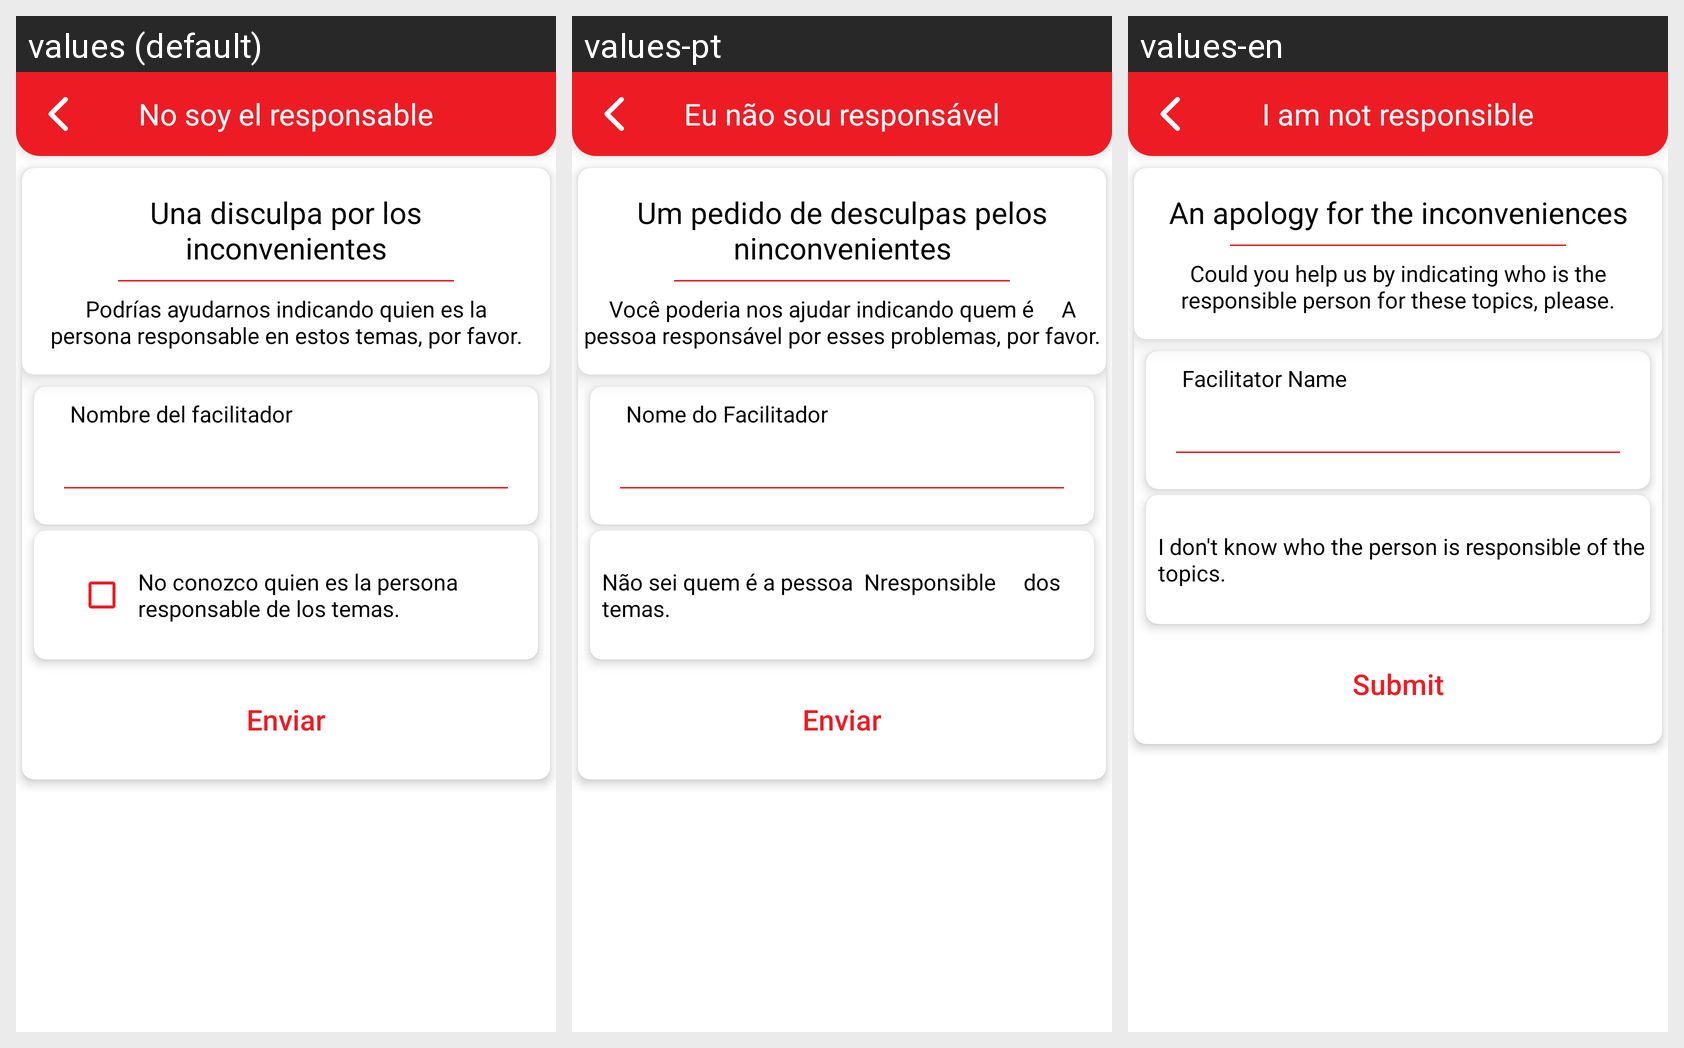

The Android screen above is rendered under several locales of the same app. Produce the string resources it draws, with the default and per-locale values.
Android screen res/layout/activity_no_responsable.xml rendered under 3 locales, left to right: values (default), values-pt, values-en. Device: Nexus 5 (rendered at 1080×1920; each locale shown at half size, 540×960, under a caption strip naming it); theme AppTheme.
Strings drawn on this screen, with the default value and each locale's value (text and hints the layout hard-codes, and strings that could not be matched under every locale, appear in the picture but are not listed):

activity_no_responsable_toolbar
  values: No soy el responsable
  values-pt: Eu não sou responsável
  values-en: I am not responsible

activity_no_responsable_titulo_texto
  values: Una disculpa por los
      inconvenientes
  values-pt: Um pedido de desculpas pelos  ninconvenientes
  values-en: An apology for the inconveniences

activity_no_responsable_descripcion_texto
  values: Podrías ayudarnos indicando quien es la
      persona responsable en estos temas, por favor.
  values-pt: Você poderia nos ajudar indicando quem é     A pessoa responsável por esses problemas, por favor.
  values-en: Could you help us by indicating who is the responsible person for these topics, please.

activity_no_responsable_nombre_facilitador
  values: Nombre del facilitador
  values-pt: Nome do Facilitador
  values-en: Facilitator Name

activity_no_responsable_check_texto
  values: No conozco quien es la persona
      responsable de los temas.
  values-pt: Não sei quem é a pessoa  Nresponsible     dos temas.
  values-en: I don't know who the person is responsible of the topics.

activity_no_responsable_enviar
  values: Enviar
  values-pt: Enviar
  values-en: Submit
